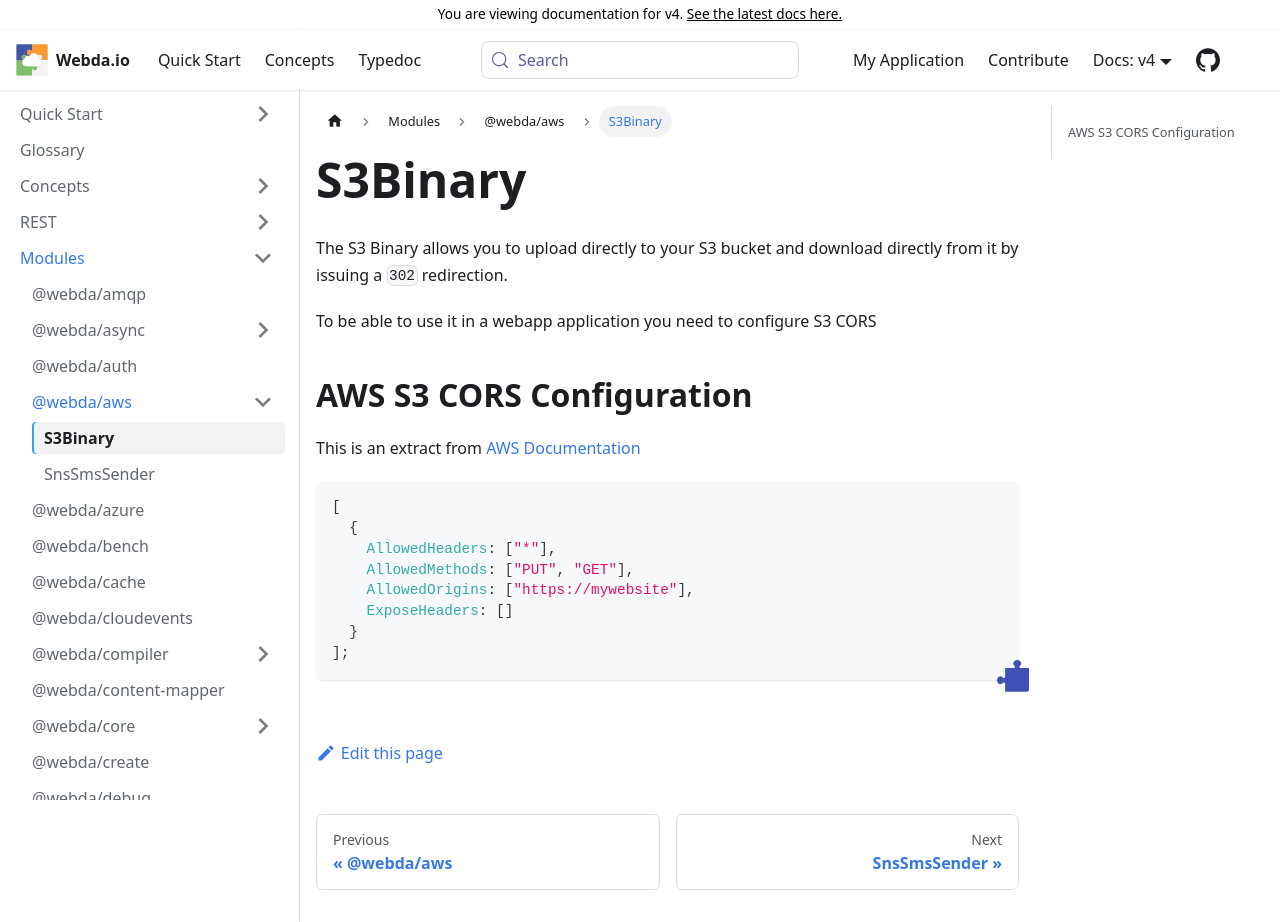

repository: loopingz/webda.io · page: v4/docs/Modules/aws/S3Binary/index.html · generator: docusaurus

# S3Binary

The S3 Binary allows you to upload directly to your S3 bucket and download directly from it by issuing a `302` redirection.

To be able to use it in a webapp application you need to configure S3 CORS

## AWS S3 CORS Configuration

This is an extract from [AWS Documentation](https://docs.aws.amazon.com/AmazonS3/latest/userguide/ManageCorsUsing.html#cors-example-1)

```js
[
  {
    AllowedHeaders: ["*"],
    AllowedMethods: ["PUT", "GET"],
    AllowedOrigins: ["https://mywebsite"],
    ExposeHeaders: []
  }
];
```
